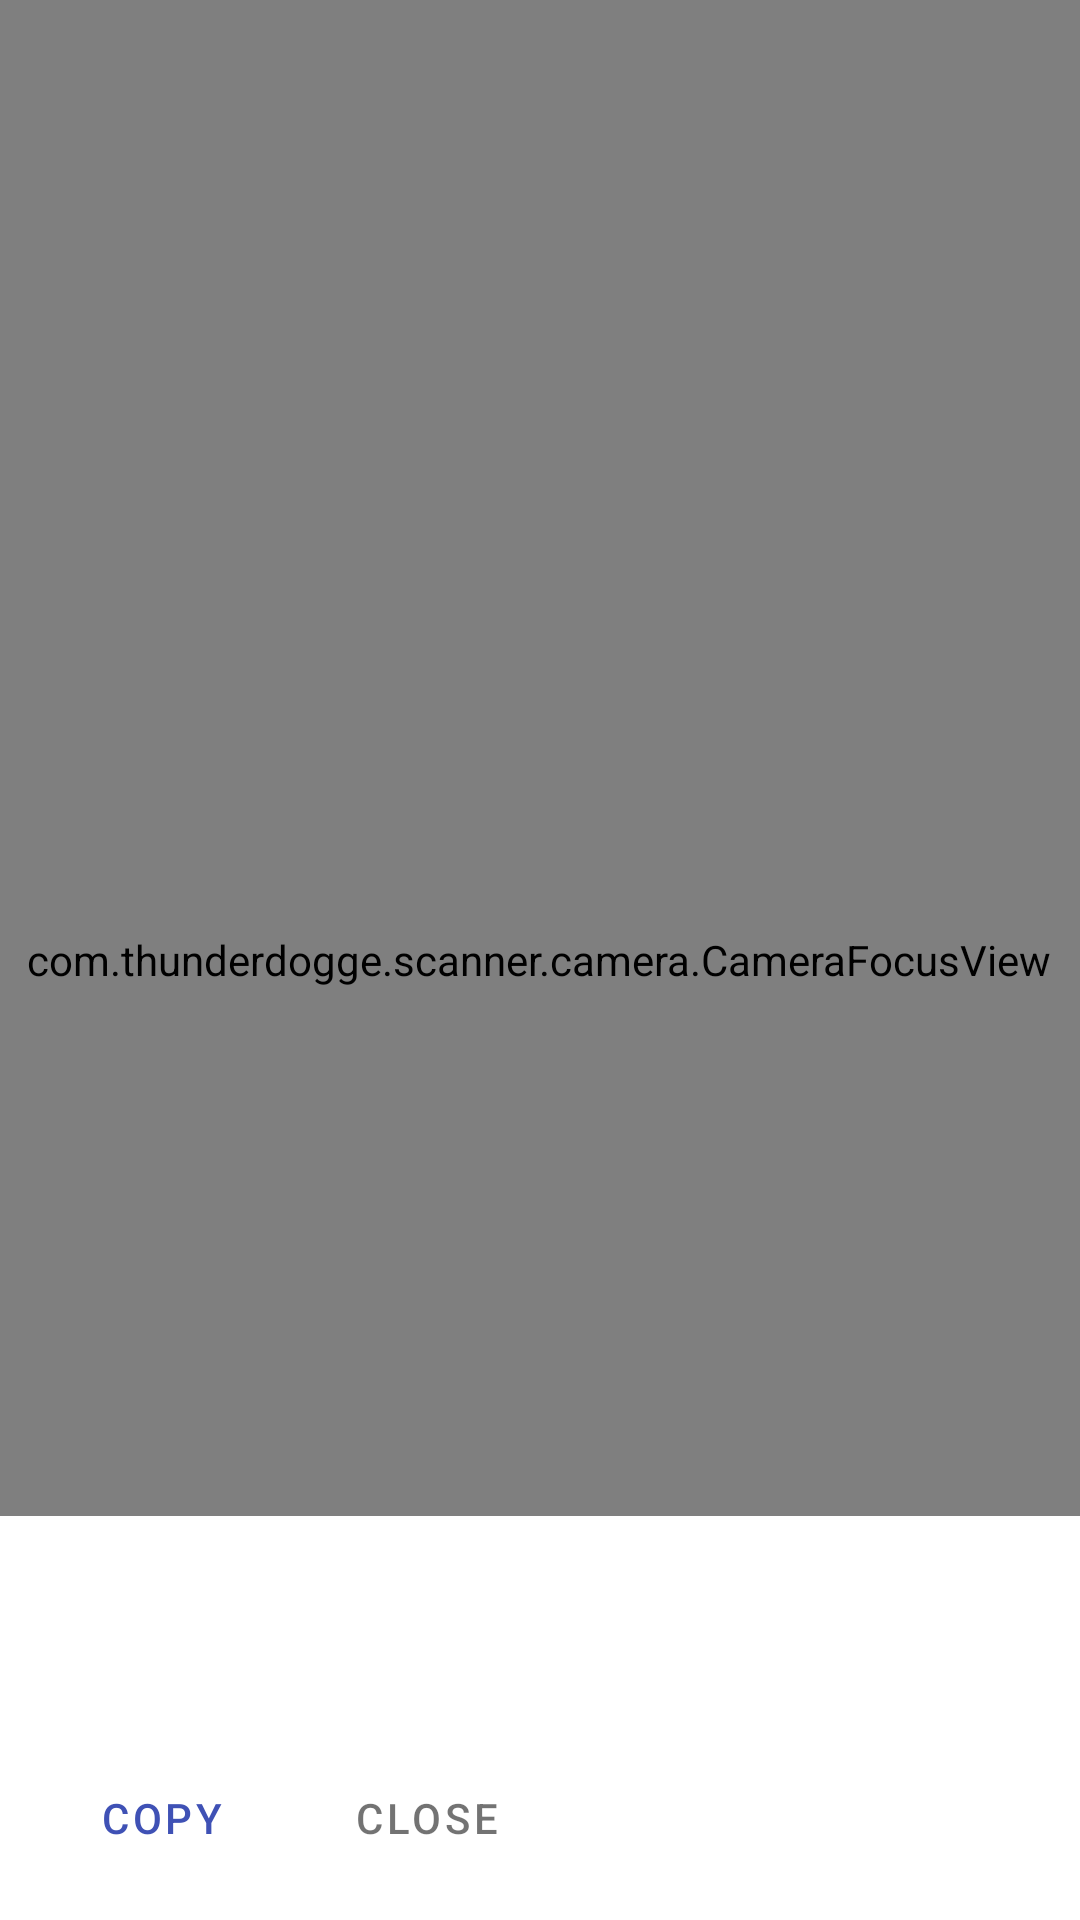

Write the Android layout XML for this screen, with the resource values it uses.
<!-- AndroidManifest.xml: application theme Theme.App -->
<!-- res/layout/fragment_scan.xml -->
<?xml version="1.0" encoding="utf-8"?>
<androidx.coordinatorlayout.widget.CoordinatorLayout xmlns:android="http://schemas.android.com/apk/res/android"
    xmlns:app="http://schemas.android.com/apk/res-auto"
    xmlns:tools="http://schemas.android.com/tools"
    android:layout_width="match_parent"
    android:layout_height="match_parent"
    tools:context=".presentation.main.MainActivity">

    <com.example.scanner.camera.CameraPreview
        android:id="@+id/cpPreview"
        android:layout_width="match_parent"
        android:layout_height="match_parent" />

    <com.example.scanner.camera.CameraFocusView
        android:id="@+id/fvScanRect"
        android:layout_width="wrap_content"
        android:layout_height="wrap_content"
        android:layout_gravity="center" />

    <androidx.constraintlayout.widget.ConstraintLayout
        android:id="@+id/flActions"
        android:layout_width="match_parent"
        android:layout_height="wrap_content"
        android:layout_gravity="bottom"
        android:background="@color/black80">

        <ImageButton
            android:id="@+id/ibActionFlash"
            android:layout_width="wrap_content"
            android:layout_height="wrap_content"
            android:layout_gravity="start"
            android:layout_marginTop="8dp"
            android:layout_marginBottom="8dp"
            android:background="@null"
            android:contentDescription="@null"
            android:foreground="?actionBarItemBackground"
            android:padding="8dp"
            android:src="@drawable/ic_flash_on"
            app:layout_constraintBottom_toBottomOf="parent"
            app:layout_constraintEnd_toStartOf="@+id/ibActionHistory"
            app:layout_constraintHorizontal_bias="0.5"
            app:layout_constraintStart_toStartOf="parent"
            app:layout_constraintTop_toTopOf="parent" />

        <ImageButton
            android:id="@+id/ibActionHistory"
            android:layout_width="wrap_content"
            android:layout_height="wrap_content"
            android:layout_gravity="center_horizontal"
            android:layout_marginTop="8dp"
            android:layout_marginBottom="8dp"
            android:background="@null"
            android:contentDescription="@null"
            android:foreground="?actionBarItemBackground"
            android:padding="8dp"
            android:src="@drawable/ic_history"
            app:layout_constraintBottom_toBottomOf="parent"
            app:layout_constraintEnd_toEndOf="parent"
            app:layout_constraintHorizontal_bias="0.5"
            app:layout_constraintStart_toEndOf="@+id/ibActionFlash"
            app:layout_constraintTop_toTopOf="parent" />
    </androidx.constraintlayout.widget.ConstraintLayout>

    <LinearLayout
        android:id="@+id/scanResultLayout"
        android:layout_width="match_parent"
        android:layout_height="wrap_content"
        android:background="?colorSurface"
        android:orientation="vertical"
        android:paddingLeft="10dp"
        android:paddingTop="20dp"
        android:paddingRight="10dp"
        android:paddingBottom="10dp"
        app:behavior_hideable="true"
        app:layout_behavior="com.google.android.material.bottomsheet.BottomSheetBehavior">

        <TextView
            android:id="@+id/resultFormatTextView"
            android:layout_width="match_parent"
            android:layout_height="wrap_content"
            android:fontFamily="sans-serif-medium"
            android:paddingLeft="10dp"
            android:paddingRight="10dp"
            android:textAppearance="?textAppearanceBody1"
            tools:text="Format" />

        <TextView
            android:id="@+id/resultValueTextView"
            android:layout_width="match_parent"
            android:layout_height="wrap_content"
            android:layout_marginTop="8dp"
            android:autoLink="email|phone|web"
            android:lineSpacingExtra="2dp"
            android:paddingLeft="10dp"
            android:paddingRight="10dp"
            android:textAppearance="?textAppearanceBody2"
            tools:text="value" />

        <LinearLayout
            android:layout_width="match_parent"
            android:layout_height="wrap_content"
            android:layout_marginTop="8dp"
            android:orientation="horizontal">

            <Button
                android:id="@+id/resultCopyButton"
                style="@style/Widget.MaterialComponents.Button.TextButton"
                android:layout_width="wrap_content"
                android:layout_height="wrap_content"
                android:text="@string/scan_result_copy"
                android:textColor="@color/textAccent" />

            <Button
                android:id="@+id/resultCloseButton"
                style="@style/Widget.MaterialComponents.Button.TextButton"
                android:layout_width="wrap_content"
                android:layout_height="wrap_content"
                android:text="@string/scan_result_close"
                android:textColor="@color/textSecondary" />
        </LinearLayout>

    </LinearLayout>

</androidx.coordinatorlayout.widget.CoordinatorLayout>
<!-- resources referenced by this layout -->
<resources>
  <color name="black80">#80000000</color>
  <color name="textAccent">@color/colorAccent</color>
  <color name="textSecondary">#8C000000</color>
  <string name="scan_result_close">Close</string>
  <string name="scan_result_copy">Copy</string>
  <style name="Theme.App" parent="Theme.MaterialComponents.Light.NoActionBar">
          <item name="colorAccent">@color/colorAccent</item>
          <item name="colorPrimary">@color/colorPrimary</item>
          <item name="colorPrimaryDark">@color/colorPrimaryDark</item>
          <item name="materialAlertDialogTheme">@style/Widget.AlertDialog</item>
      </style>
  <color name="colorAccent">#3F51B5</color>
  <color name="colorPrimary">#3F51B5</color>
  <color name="colorPrimaryDark">#000000</color>
  <style name="Widget.AlertDialog" parent="@style/ThemeOverlay.MaterialComponents.MaterialAlertDialog">
          <item name="buttonBarNegativeButtonStyle">@style/Widget.AlertDialogNegativeButton</item>
      </style>
  <style name="Widget.AlertDialogNegativeButton" parent="Widget.MaterialComponents.Button.TextButton.Dialog">
          <item name="android:textColor">@color/textSecondary</item>
      </style>
</resources>
